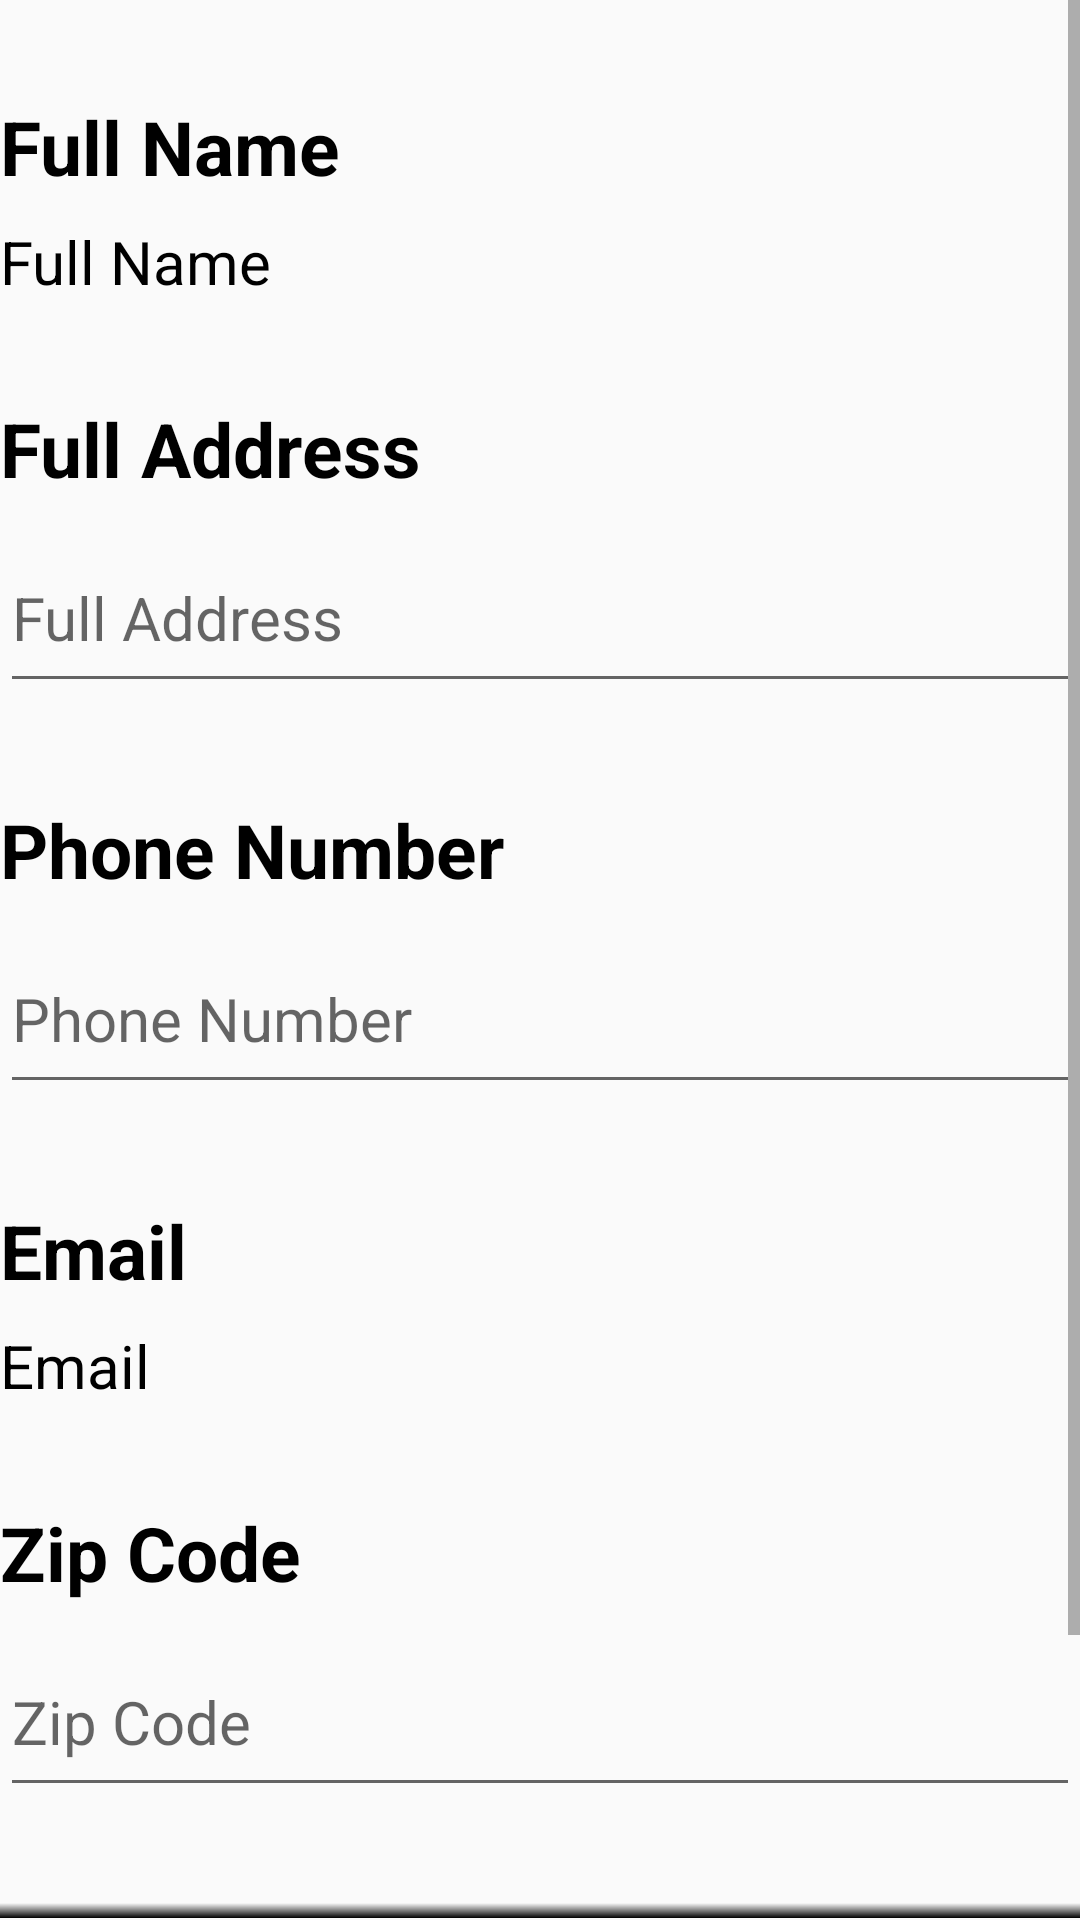

The Android layout XML behind this screen, and the referenced resources:
<!-- AndroidManifest.xml: application theme Theme.AppCompat.Light.NoActionBar -->
<!-- res/layout/fragment_order_info.xml -->
<?xml version="1.0" encoding="utf-8"?>
<ScrollView xmlns:android="http://schemas.android.com/apk/res/android"
    xmlns:app="http://schemas.android.com/apk/res-auto"
    xmlns:tools="http://schemas.android.com/tools"
    android:layout_width="match_parent"
    android:layout_height="wrap_content"
    android:layout_marginHorizontal="@dimen/poster_vertical_margin"
    android:layout_marginTop="@dimen/poster_vertical_margin"
    tools:context=".Fragments.OrderInfoFragment">

        <androidx.constraintlayout.widget.ConstraintLayout
            android:layout_width="match_parent"
            android:layout_height="match_parent">

            <TextView
                android:id="@+id/textView7"
                android:layout_width="match_parent"
                android:layout_height="wrap_content"
                android:layout_marginTop="32dp"
                android:text="@string/full_name"
                android:textColor="@color/black"
                android:textSize="25sp"
                android:textStyle="bold"
                app:layout_constraintStart_toStartOf="parent"
                app:layout_constraintTop_toTopOf="parent" />

            <TextView
                android:id="@+id/edit_name_txt"
                android:layout_width="match_parent"
                android:layout_height="wrap_content"
                android:layout_marginTop="8dp"
                android:textSize="20sp"
                android:text="@string/full_name"
                android:textColor="@color/black"
                app:layout_constraintStart_toStartOf="parent"
                app:layout_constraintTop_toBottomOf="@+id/textView7" />

            <TextView
                android:id="@+id/textView11"
                android:layout_width="match_parent"
                android:layout_height="wrap_content"
                android:layout_marginTop="32dp"
                android:text="@string/full_address"
                android:textColor="@color/black"
                android:textSize="25sp"
                android:textStyle="bold"
                app:layout_constraintStart_toStartOf="parent"
                app:layout_constraintTop_toBottomOf="@+id/edit_name_txt" />

            <EditText
                android:id="@+id/edit_address_txt"
                android:layout_width="match_parent"
                android:layout_height="60dp"
                android:layout_marginTop="8dp"
                android:textSize="20sp"
                android:textColor="@color/black"
                android:hint="@string/full_address"
                app:layout_constraintStart_toStartOf="parent"
                app:layout_constraintTop_toBottomOf="@+id/textView11" />

            <TextView
                android:id="@+id/textView13"
                android:layout_width="match_parent"
                android:layout_height="wrap_content"
                android:layout_marginTop="32dp"
                android:text="@string/phone_number"
                android:textColor="@color/black"
                android:textSize="25sp"
                android:textStyle="bold"
                app:layout_constraintEnd_toEndOf="parent"
                app:layout_constraintStart_toStartOf="parent"
                app:layout_constraintTop_toBottomOf="@+id/edit_address_txt" />

            <EditText
                android:id="@+id/edit_phone_txt"
                android:layout_width="match_parent"
                android:layout_height="60dp"
                android:textColor="@color/black"
                android:hint="@string/phone_number"
                android:textSize="20sp"
                android:layout_marginTop="8dp"
                app:layout_constraintStart_toStartOf="parent"
                app:layout_constraintTop_toBottomOf="@+id/textView13" />

            <TextView
                android:id="@+id/textView15"
                android:layout_width="match_parent"
                android:layout_height="wrap_content"
                android:layout_marginTop="32dp"
                android:text="@string/zip_code"
                android:textColor="@color/black"
                android:textSize="25sp"
                android:textStyle="bold"
                app:layout_constraintStart_toStartOf="parent"
                app:layout_constraintTop_toBottomOf="@+id/edit_email_txt" />

            <EditText
                android:id="@+id/edit_zip_txt"
                android:layout_width="match_parent"
                android:layout_height="60dp"
                android:layout_marginTop="8dp"
                android:textColor="@color/black"
                android:hint="@string/zip_code"
                android:textSize="20sp"
                app:layout_constraintStart_toStartOf="parent"
                app:layout_constraintTop_toBottomOf="@+id/textView15" />

            <Button
                android:id="@+id/order_BTN"
                android:layout_width="match_parent"
                android:layout_height="wrap_content"
                android:layout_marginHorizontal="50dp"
                android:layout_marginTop="32dp"
                android:layout_marginBottom="32dp"
                android:background="@drawable/green_button_bg"
                android:text="ORDER"
                android:textColor="@color/black"
                android:textSize="25sp"
                app:layout_constraintBottom_toBottomOf="parent"
                app:layout_constraintEnd_toEndOf="parent"
                app:layout_constraintStart_toStartOf="parent"
                app:layout_constraintTop_toBottomOf="@+id/imageView" />

            <ImageView
                android:id="@+id/imageView"
                android:layout_width="match_parent"
                android:layout_height="5dp"
                android:layout_marginTop="32dp"
                app:layout_constraintEnd_toEndOf="parent"
                app:layout_constraintStart_toStartOf="parent"
                app:layout_constraintTop_toBottomOf="@+id/edit_zip_txt"
                app:srcCompat="@drawable/shaded_divider" />

            <TextView
                android:id="@+id/textView8"
                android:layout_width="match_parent"
                android:layout_height="wrap_content"
                android:layout_marginTop="32dp"
                android:text="@string/email"
                android:textColor="@color/black"
                android:textSize="25sp"
                android:textStyle="bold"
                app:layout_constraintStart_toStartOf="parent"
                app:layout_constraintTop_toBottomOf="@+id/edit_phone_txt" />

            <TextView
                android:id="@+id/edit_email_txt"
                android:layout_width="match_parent"
                android:layout_height="wrap_content"
                android:layout_marginTop="8dp"
                android:textColor="@color/black"
                android:text="@string/email"
                android:textSize="20sp"
                app:layout_constraintStart_toStartOf="parent"
                app:layout_constraintTop_toBottomOf="@+id/textView8" />
        </androidx.constraintlayout.widget.ConstraintLayout>

    </ScrollView>
<!-- resources referenced by this layout -->
<resources>
  <color name="black">#FF000000</color>
  <dimen name="poster_vertical_margin">10dp</dimen>
  <!-- drawable green_button_bg (drawable) -->
  <?xml version="1.0" encoding="utf-8"?>
  <shape xmlns:android="http://schemas.android.com/apk/res/android"
      android:shape="rectangle">
  
      
      <solid android:color="#4CAF50" /> 
  
  
      <corners android:radius="8dp" /> 
  
  
  </shape>
  <!-- drawable shaded_divider (drawable) -->
  <?xml version="1.0" encoding="utf-8"?>
  <shape xmlns:android="http://schemas.android.com/apk/res/android">
      <gradient
          android:startColor="#FF000000"
          android:endColor="#00000000"
          android:angle="90"/> 
  </shape>
  <string name="email">Email</string>
  <string name="full_address">Full Address</string>
  <string name="full_name">Full Name</string>
  <string name="phone_number">Phone Number</string>
  <string name="zip_code">Zip Code</string>
</resources>
